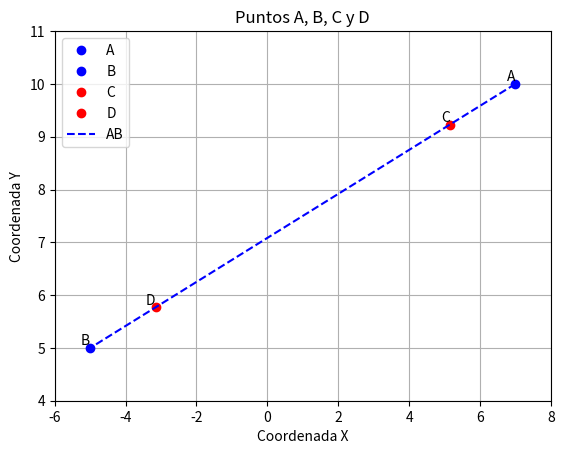

Here is the Python script that generated this plot:
import matplotlib.pyplot as plt

def generar_puntos(A, B, O):
    # Calcular el vector AB
    vector_AB = [B[0] - A[0], B[1] - A[1]]

    # Normalizar el vector AB
    magnitud = (vector_AB[0]**2 + vector_AB[1]**2)**0.5
    vector_normalizado_AB = [vector_AB[0] / magnitud, vector_AB[1] / magnitud]

    # Calcular el desplazamiento
    desplazamiento = [vector_normalizado_AB[0] * O, vector_normalizado_AB[1] * O]

    # Calcular las coordenadas de C y D
    C = [A[0] + desplazamiento[0], A[1] + desplazamiento[1]]
    D = [B[0] - desplazamiento[0], B[1] - desplazamiento[1]]

    return C, D

# Puntos originales
A = [7, 10]
B = [-5, 5]

# Distancia de acercamiento
O = 2

# Generar los puntos C y D
C, D = generar_puntos(A, B, O)

# Graficar los puntos
plt.plot(A[0], A[1], 'bo', label='A')
plt.plot(B[0], B[1], 'bo', label='B')
plt.plot(C[0], C[1], 'ro', label='C')
plt.plot(D[0], D[1], 'ro', label='D')

# Agregar anotaciones
plt.text(A[0], A[1], 'A', verticalalignment='bottom', horizontalalignment='right')
plt.text(B[0], B[1], 'B', verticalalignment='bottom', horizontalalignment='right')
plt.text(C[0], C[1], 'C', verticalalignment='bottom', horizontalalignment='right')
plt.text(D[0], D[1], 'D', verticalalignment='bottom', horizontalalignment='right')

# Graficar el segmento AB
plt.plot([A[0], B[0]], [A[1], B[1]], 'b--', label='AB')

# Establecer límites del gráfico
plt.xlim(min(A[0], B[0], C[0], D[0]) - 1, max(A[0], B[0], C[0], D[0]) + 1)
plt.ylim(min(A[1], B[1], C[1], D[1]) - 1, max(A[1], B[1], C[1], D[1]) + 1)

# Etiquetas de ejes y título
plt.xlabel('Coordenada X')
plt.ylabel('Coordenada Y')
plt.title('Puntos A, B, C y D')

# Leyenda
plt.legend()

# Mostrar la gráfica
plt.grid(True)
plt.show()